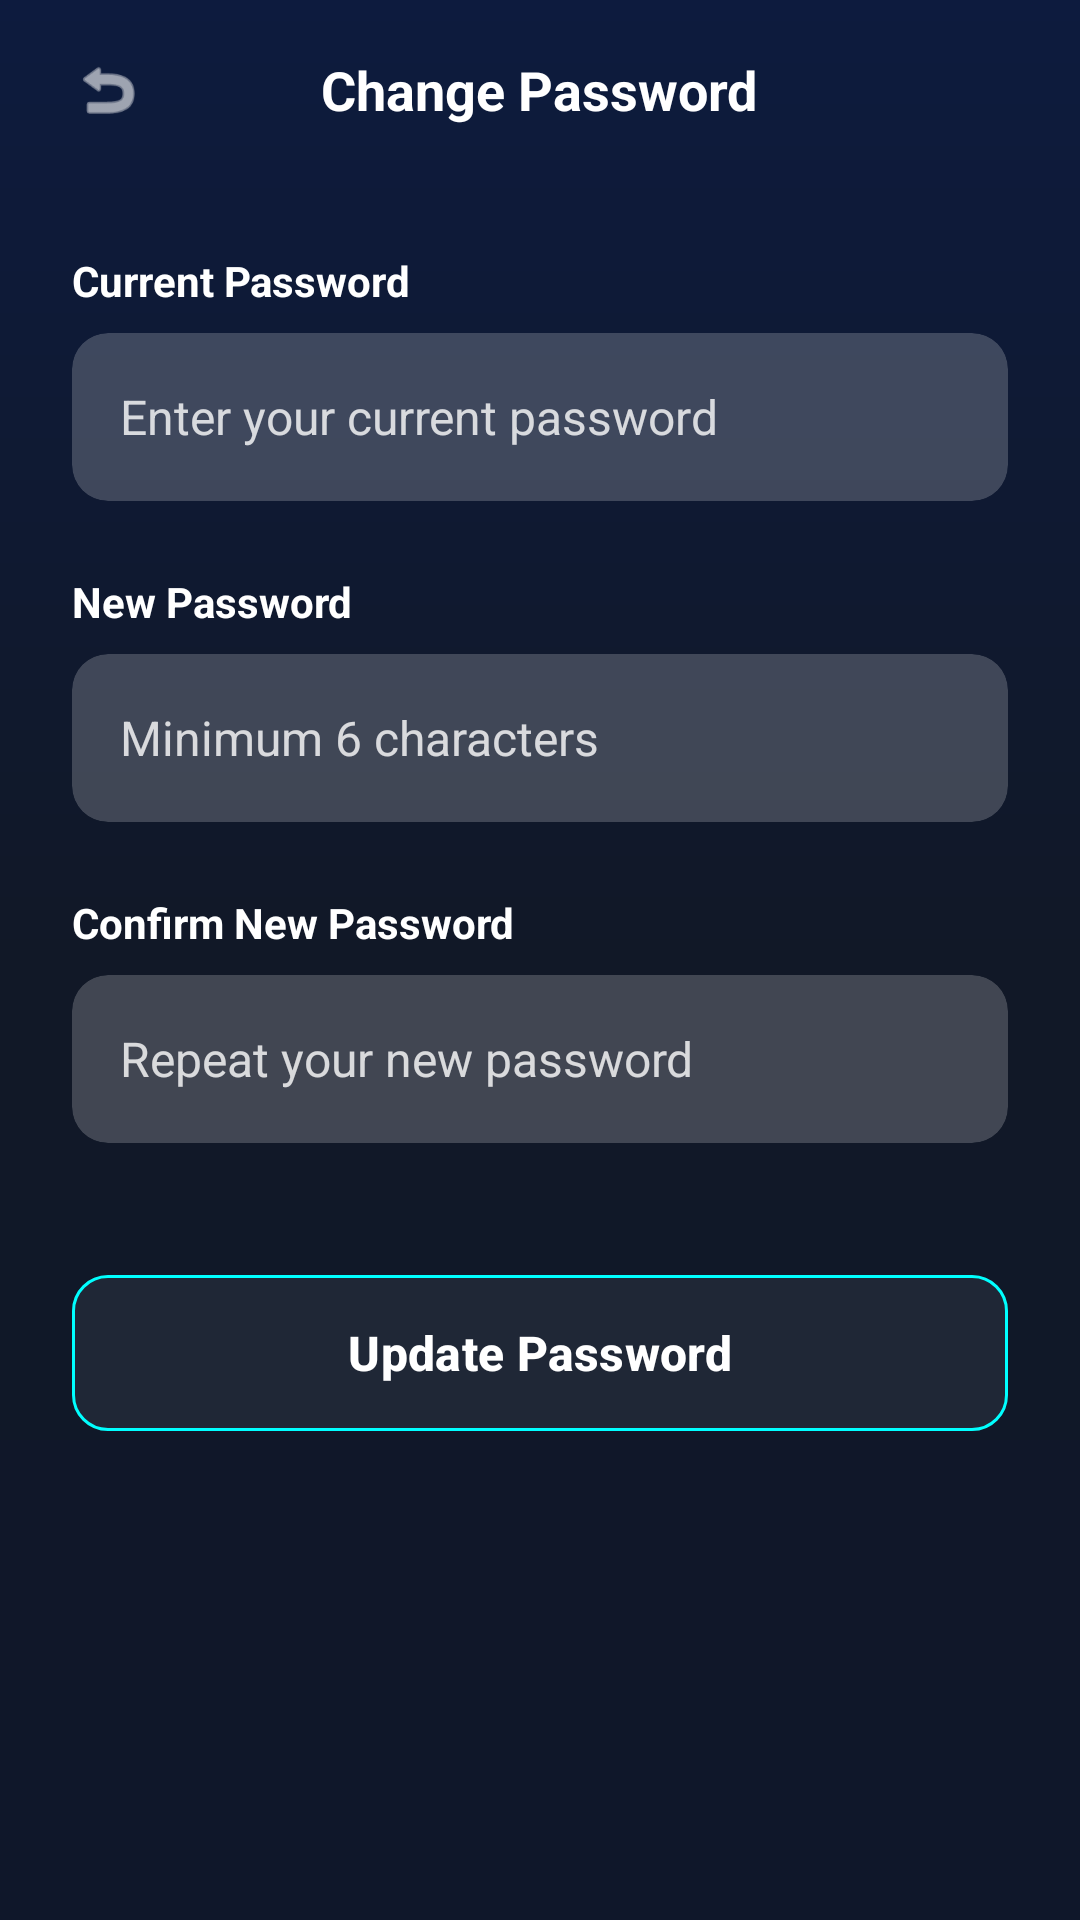

Write the Android layout XML for this screen, with the resource values it uses.
<!-- AndroidManifest.xml: application theme Theme.CampusConnectProject -->
<!-- res/layout/activity_change_password.xml -->
<?xml version="1.0" encoding="utf-8"?>
<androidx.constraintlayout.widget.ConstraintLayout
    xmlns:android="http://schemas.android.com/apk/res/android"
    xmlns:app="http://schemas.android.com/apk/res-auto"
    xmlns:tools="http://schemas.android.com/tools"
    android:layout_width="match_parent"
    android:layout_height="match_parent"
    android:background="@drawable/bg_main_gradient"
    tools:context=".ui.profile.ChangePasswordActivity">

    <RelativeLayout
        android:id="@+id/topBarPassword"
        android:layout_width="match_parent"
        android:layout_height="60dp"
        android:paddingHorizontal="16dp"
        app:layout_constraintTop_toTopOf="parent">

        <ImageView
            android:id="@+id/btnBackPassword"
            android:layout_width="40dp"
            android:layout_height="40dp"
            android:layout_centerVertical="true"
            android:background="?attr/selectableItemBackgroundBorderless"
            android:contentDescription="@null"
            android:padding="8dp"
            android:src="@android:drawable/ic_menu_revert"
            app:tint="@color/white" />

        <TextView
            android:layout_width="wrap_content"
            android:layout_height="wrap_content"
            android:layout_centerInParent="true"
            android:text="Change Password"
            android:textColor="@color/white"
            android:textSize="18sp"
            android:textStyle="bold" />
    </RelativeLayout>

    <LinearLayout
        android:layout_width="match_parent"
        android:layout_height="0dp"
        android:orientation="vertical"
        android:padding="24dp"
        app:layout_constraintBottom_toBottomOf="parent"
        app:layout_constraintTop_toBottomOf="@id/topBarPassword">

        <TextView
            android:layout_width="wrap_content"
            android:layout_height="wrap_content"
            android:layout_marginBottom="8dp"
            android:text="Current Password"
            android:textColor="@color/white"
            android:textSize="14sp"
            android:textStyle="bold" />

        <com.google.android.material.card.MaterialCardView
            android:layout_width="match_parent"
            android:layout_height="56dp"
            app:cardBackgroundColor="#33FFFFFF"
            app:cardCornerRadius="12dp"
            app:cardElevation="0dp"
            app:strokeWidth="0dp">

            <EditText
                android:id="@+id/etCurrentPassword"
                android:layout_width="match_parent"
                android:layout_height="match_parent"
                android:background="@null"
                android:hint="Enter your current password"
                android:inputType="textPassword"
                android:paddingHorizontal="16dp"
                android:textColor="@color/white"
                android:textColorHint="#CCFFFFFF"
                android:textSize="16sp" />
        </com.google.android.material.card.MaterialCardView>

        <TextView
            android:layout_width="wrap_content"
            android:layout_height="wrap_content"
            android:layout_marginTop="24dp"
            android:layout_marginBottom="8dp"
            android:text="New Password"
            android:textColor="@color/white"
            android:textSize="14sp"
            android:textStyle="bold" />

        <com.google.android.material.card.MaterialCardView
            android:layout_width="match_parent"
            android:layout_height="56dp"
            app:cardBackgroundColor="#33FFFFFF"
            app:cardCornerRadius="12dp"
            app:cardElevation="0dp"
            app:strokeWidth="0dp">

            <EditText
                android:id="@+id/etNewPassword"
                android:layout_width="match_parent"
                android:layout_height="match_parent"
                android:background="@null"
                android:hint="Minimum 6 characters"
                android:inputType="textPassword"
                android:paddingHorizontal="16dp"
                android:textColor="@color/white"
                android:textColorHint="#CCFFFFFF"
                android:textSize="16sp" />
        </com.google.android.material.card.MaterialCardView>

        <TextView
            android:layout_width="wrap_content"
            android:layout_height="wrap_content"
            android:layout_marginTop="24dp"
            android:layout_marginBottom="8dp"
            android:text="Confirm New Password"
            android:textColor="@color/white"
            android:textSize="14sp"
            android:textStyle="bold" />

        <com.google.android.material.card.MaterialCardView
            android:layout_width="match_parent"
            android:layout_height="56dp"
            app:cardBackgroundColor="#33FFFFFF"
            app:cardCornerRadius="12dp"
            app:cardElevation="0dp"
            app:strokeWidth="0dp">

            <EditText
                android:id="@+id/etConfirmPassword"
                android:layout_width="match_parent"
                android:layout_height="match_parent"
                android:background="@null"
                android:hint="Repeat your new password"
                android:inputType="textPassword"
                android:paddingHorizontal="16dp"
                android:textColor="@color/white"
                android:textColorHint="#CCFFFFFF"
                android:textSize="16sp" />
        </com.google.android.material.card.MaterialCardView>

        <com.google.android.material.button.MaterialButton
            android:id="@+id/btnUpdatePassword"
            android:layout_width="match_parent"
            android:layout_height="60dp"
            android:layout_marginTop="40dp"
            android:text="Update Password"
            android:textAllCaps="false"
            android:textColor="@color/white"
            android:textSize="16sp"
            android:textStyle="bold"
            app:backgroundTint="#10FFFFFF"
            app:strokeWidth="1dp"
            app:strokeColor="#00FFFF"
            app:cornerRadius="12dp" />

    </LinearLayout>
</androidx.constraintlayout.widget.ConstraintLayout>
<!-- resources referenced by this layout -->
<resources>
  <color name="white">#FFFFFF</color>
  <!-- drawable bg_main_gradient (drawable) -->
  <?xml version="1.0" encoding="utf-8"?>
  <shape xmlns:android="http://schemas.android.com/apk/res/android"
      android:shape="rectangle">
      <gradient
          android:angle="270"
          android:startColor="#0D1B3E"
          android:centerColor="#111827"
          android:endColor="#0F172A"
          android:type="linear" />
  </shape>
  <style name="Theme.CampusConnectProject" parent="Base.Theme.CampusConnectProject" />
  <style name="Base.Theme.CampusConnectProject" parent="Theme.Material3.DayNight.NoActionBar">
          <item name="colorPrimary">@color/colorPrimary</item>
          <item name="colorSecondary">@color/colorSecondary</item>
  
          
          <item name="android:windowBackground">@drawable/bg_main_gradient</item>
          <item name="colorSurface">@color/surfaceColor</item>
  
          <item name="android:textColorPrimary">@color/textColorPrimary</item>
          <item name="android:textColorSecondary">@color/textColorSecondary</item>
  
          
          <item name="android:statusBarColor">@android:color/transparent</item>
          <item name="android:navigationBarColor">@color/surfaceColor</item>
          <item name="android:windowLightStatusBar">true</item>
          <item name="android:windowLightNavigationBar" tools:targetApi="27">true</item>
  
          <item name="android:forceDarkAllowed" tools:targetApi="q">false</item>
      </style>
  <color name="colorPrimary">#1D4ED8</color>
  <color name="colorSecondary">#3B82F6</color>
  <color name="surfaceColor">#FFFFFF</color>
  <color name="textColorPrimary">#0F172A</color>
  <color name="textColorSecondary">#334155</color>
</resources>
